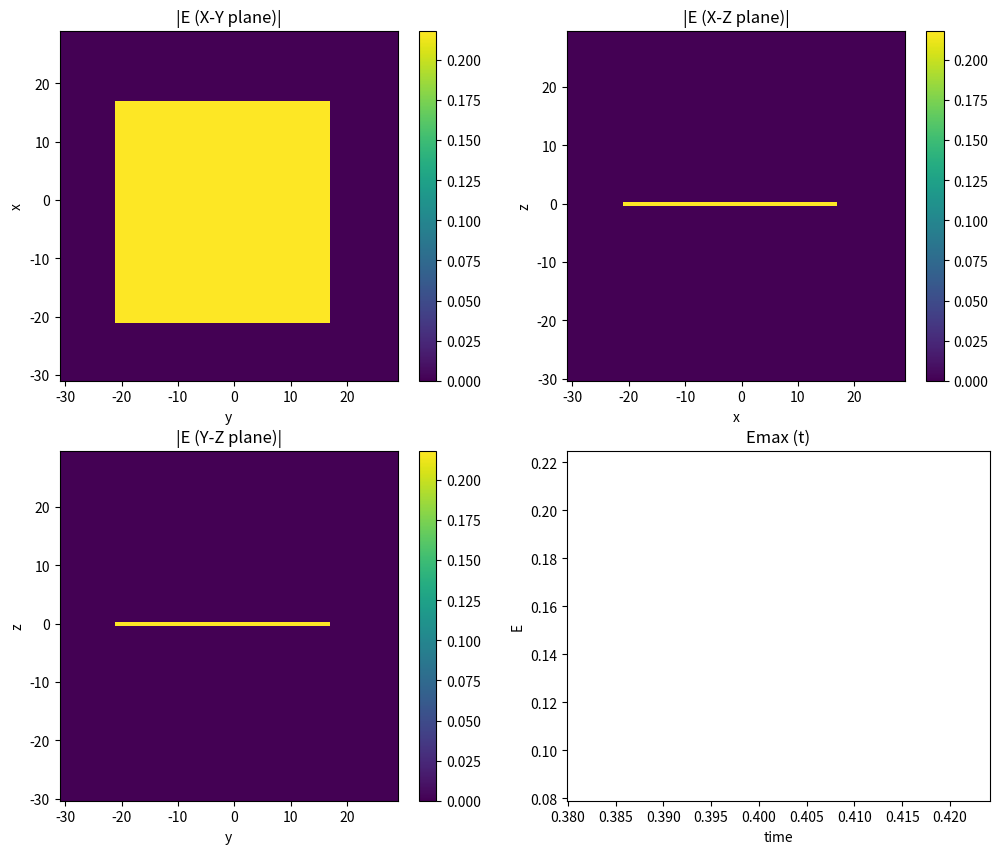

Reproduce this figure in Python. (Note: this script raises an exception after producing the figure.)
# -*- coding: utf-8 -*-
"""
Created on Tue Aug  1 16:39:40 2017
[redacted]
"""

# -*- coding: utf-8 -*-
"""
Created on Sun May  7 20:08:42 2017
[redacted]
"""
import math
import sys
import numpy as np
import matplotlib.pyplot as plt

#initial condition
t = 0.

#const
c = 3.000 * 10**8
eps_0 = 8.854 * 10**(-12)
mu_0 = 1/(c**2 * eps_0)

#parameter
n_co = 3.6
n_cl = 3.24
w = 0.3 * 10**(-6)
n_H = 1.2
n_L = 1.
lambda_0 = 6.0 *10**(-6)
omega_0 = 2.*math.pi*c/lambda_0
area_x = 30.0 * 10**(-6) # and -50.0 um
area_y = 30.0 * 10**(-6) # and -50.0 um
area_z = 30.0 * 10**(-6) # and 100.0 um
t_max = 1.0 * 10**(-9)
m = 0.8
R_0 = 0.01 *10**(-2)
#eps = eps_0
mu = mu_0 #Not magnetic body

#mesh & PML
n_meshx = 30
n_meshy = 30
n_meshz = 90
n_w = 5
n_w2= 30
d_PMLx = n_meshx/10.
d_PMLy = n_meshy/10.
d_PMLz = n_meshz/10.
#Start & End
xs = 1
xe = n_meshx - 1
ys = 1
ye = n_meshy - 1
zs = 1
ze = n_meshz - 1

#diff_table & eps_table
diff_table = np.zeros([n_meshx, n_meshy, n_meshz])
diff_table[0:n_meshx, 0:n_meshy, 0:n_meshz-n_w2] = n_L 
diff_table[0:n_meshx, 0:n_meshy, n_meshz-n_w2:n_meshz] = n_H
eps = np.zeros([n_meshx, n_meshy, n_meshz])
eps[0:n_meshx, 0:n_meshy, 0:n_meshz] = np.power(diff_table[0:n_meshx, 0:n_meshy, 0:n_meshz], 2) * eps_0       

#dt = 1.0 * 10**(-18)
dx = 2*area_x/n_meshx
dy = 2*area_y/n_meshy
dz = 2*area_z/n_meshz 

#for display
H_ = np.zeros([n_meshx, n_meshy, n_meshz])
E_max = []
H_max = []
Exy_for_plt = np.zeros([n_meshx, n_meshy])
Exz_for_plt = np.zeros([n_meshx, n_meshz])
Eyz_for_plt = np.zeros([n_meshy, n_meshz])

#flag
flag_plt = False
flag_start = False
                   
#CFL condition
#v*dt <= 1./sqrt((1/dx)^2+(1/dy)^2+(1/dz)^2)
n_min = min([n_co, n_cl, n_H, n_L])
v_max = c/n_min
dt = 1/5.*1/math.sqrt((1/dx)**2+(1/dy)**2+(1/dz)**2)/v_max

if v_max * dt <= 1/math.sqrt((1/dx)**2+(1/dy)**2+(1/dz)**2):
    pass
else:
    print("Error: Parametars don't meet the CFL condition.")
    command = input("Shall we exit? (Y/N) > ")    
    print(command)
    if command == ("Y") or command == ("y"):
        sys.exit()
    else:
        pass    

#Structing E&H matrix
E_0 = np.zeros([n_meshx, n_meshy, n_meshz])
H_0 = np.zeros([n_meshx, n_meshy, n_meshz])

#Structing PML
"""
sigma_maxx = -(m+1)*math.ln(R_0)/(2*eta_0*eps_0*d_PMLx) # It shoud be modified later.
for xi_x in d_PMLx:
    
    sigma = (xi_x/d_PMLx)**m * sigma_maxx
"""    

print("Initializing Done.")    

"""
Yee Grid (Staggered grid)
E[n-1] H[n-1/2] E[n] H[n+1/2] E[n+1]
E[0               1             2     ]
H[       0             1              ]
E_n[t, x, y, z]
t= n*dt
E_upd = f(E)
"""
E_nx = H_0
E_ny = H_0
E_nz = H_0
H_nx = E_0
H_ny = E_0
H_nz = E_0
E_nx1 = np.zeros([n_meshx, n_meshy, n_meshz])
E_ny1 = np.zeros([n_meshx, n_meshy, n_meshz])
E_nz1 = np.zeros([n_meshx, n_meshy, n_meshz])
H_nx1 = np.zeros([n_meshx, n_meshy, n_meshz])
H_ny1 = np.zeros([n_meshx, n_meshy, n_meshz])
H_nz1 = np.zeros([n_meshx, n_meshy, n_meshz])


#for i in range(20, 30):
#    E_nx[i,25,25] = 1
#    E_nx[i,24,25] = 1
#    H_ny1[i+1,25,25] = 0.5
#    H_ny1[i+1,24,25] = 0.5
#E_nx[25,25,25] = 1.

#E_nx[xs:xe, ys:ye, zs:ze] = 1.
#H_ny[25,25,25]=E_nx[25,25,25] /pow(mu/eps, 1/2.)
#Gaussian
#for i in range(1, n_meshx-1): #Calc new E
#    for j in range(1, n_meshy-1):
#        for k in range(1, n_meshz-1):  
#            xc = n_meshx/2
#            yc = n_meshy/2
#            zc = n_meshz/2
#            x = i 
#            y = j
#            z = k
#            r2 = (x - xc)**2 + (y - yc)**2 + (z - zc)**2
#            w2 = 10.
#            #E_nx[i, j, k] = math.exp(-r2 / w2)
#            E_nx[i, j, k] = math.exp(-((x - xc)**2 + (y - yc)**2 + (z - zc)**2) / w2)
#            E_ny[i, j, k] = math.exp(-((x - xc)**2 + (y - yc)**2 + (z - zc)**2) / w2)
#            E_nz[i, j, k] = math.exp(-((x - xc)**2 + (y - yc)**2 + (z - zc)**2) / w2)
#    

#Difference method (FDTD)
for t in range(1,int(t_max/dt)-1):
    print("n = "+ str(t))
    print("t = "+ str(round(t*dt*10**15,3)) + " [fs]")
    
    #Forced Oscillation
#    for i in range(n_w, n_meshx-1-n_w): #Calc new E
#          for j in range(n_w, n_meshy-1-n_w):
#              E_nx[i, j, int(n_meshz/2.)] = math.sin(omega_0*t*dt)
    E_nx[n_w:xe-n_w, n_w:ye-n_w, int(n_meshz/2.)] = np.sin(omega_0*t*dt)
    
    E_nx1[xs:xe, ys:ye, zs:ze] = E_nx[xs:xe, ys:ye, zs:ze] \
             + dt / (eps[xs:xe, ys:ye, zs:ze]*dy) * (H_nz[xs:xe, ys:ye, zs:ze] - H_nz[xs:xe, ys-1:ye-1, zs:ze]) \
             - dt / (eps[xs:xe, ys:ye, zs:ze]*dz) * (H_ny[xs:xe, ys:ye, zs:ze] - H_ny[xs:xe, ys:ye, zs-1:ze-1]) 
             
    E_ny1[xs:xe, ys:ye, zs:ze] = E_ny[xs:xe, ys:ye, zs:ze] \
             + dt / (eps[xs:xe, ys:ye, zs:ze]*dz) * (H_nx[xs:xe, ys:ye, zs:ze] - H_nx[xs:xe, ys:ye, zs-1:ze-1]) \
             - dt / (eps[xs:xe, ys:ye, zs:ze]*dx) * (H_nz[xs:xe, ys:ye, zs:ze] - H_nz[xs-1:xe-1, ys:ye, zs:ze]) 
             
    E_nz1[xs:xe, ys:ye, zs:ze] = E_nz[xs:xe, ys:ye, zs:ze] \
             + dt / (eps[xs:xe, ys:ye, zs:ze]*dx) * (H_ny[xs:xe, ys:ye, zs:ze] - H_ny[xs-1:xe-1, ys:ye, zs:ze]) \
             - dt / (eps[xs:xe, ys:ye, zs:ze]*dy) * (H_nx[xs:xe, ys:ye, zs:ze] - H_nx[xs:xe, ys-1:ye-1, zs:ze])       
    
    #Boundary Condition (Mur 1) for E-field
    E_nx1[0, ys:ye, zs:ze] = E_nx[1, ys:ye, zs:ze] +(c*dt-dx)/(c*dt+dx)*(E_nx1[1, ys:ye, zs:ze] - E_nx[0, ys:ye, zs:ze])
    E_ny1[0, ys:ye, zs:ze] = E_ny[1, ys:ye, zs:ze] +(c*dt-dx)/(c*dt+dx)*(E_ny1[1, ys:ye, zs:ze] - E_ny[0, ys:ye, zs:ze])
    E_nz1[0, ys:ye, zs:ze] = E_nz[1, ys:ye, zs:ze] +(c*dt-dx)/(c*dt+dx)*(E_nz1[1, ys:ye, zs:ze] - E_nz[0, ys:ye, zs:ze])
    E_nx1[n_meshx-1, ys:ye, zs:ze] = E_nx[n_meshx-2, ys:ye, zs:ze] +(c*dt-dx)/(c*dt+dx)*(E_nx1[n_meshx-2, ys:ye, zs:ze] - E_nx[n_meshx-1, ys:ye, zs:ze])
    E_ny1[n_meshx-1, ys:ye, zs:ze] = E_ny[n_meshx-2, ys:ye, zs:ze] +(c*dt-dx)/(c*dt+dx)*(E_ny1[n_meshx-2, ys:ye, zs:ze] - E_ny[n_meshx-1, ys:ye, zs:ze])
    E_nz1[n_meshx-1, ys:ye, zs:ze] = E_nz[n_meshx-2, ys:ye, zs:ze] +(c*dt-dx)/(c*dt+dx)*(E_nz1[n_meshx-2, ys:ye, zs:ze] - E_nz[n_meshx-1, ys:ye, zs:ze])
      
    E_nx1[xs:xe, 0, zs:ze] = E_nx[xs:xe, 1, zs:ze] +(c*dt-dy)/(c*dt+dy)*(E_nx1[xs:xe, 1, zs:ze] - E_nx[0, ys:ye, zs:ze])
    E_ny1[xs:xe, 0, zs:ze] = E_ny[xs:xe, 1, zs:ze] +(c*dt-dy)/(c*dt+dy)*(E_ny1[xs:xe, 1, zs:ze] - E_ny[0, ys:ye, zs:ze])
    E_nz1[xs:xe, 0, zs:ze] = E_nz[xs:xe, 1, zs:ze] +(c*dt-dy)/(c*dt+dy)*(E_nz1[xs:xe, 1, zs:ze] - E_nz[0, ys:ye, zs:ze])
    E_nx1[xs:xe, n_meshy-1, zs:ze] = E_nx[xs:xe, n_meshy-2, zs:ze] +(c*dt-dy)/(c*dt+dy)*(E_nx1[xs:xe, n_meshy-2, zs:ze] - E_nx[n_meshy-1, ys:ye, zs:ze])
    E_ny1[xs:xe, n_meshy-1, zs:ze] = E_ny[xs:xe, n_meshy-2, zs:ze] +(c*dt-dy)/(c*dt+dy)*(E_ny1[xs:xe, n_meshy-2, zs:ze] - E_ny[n_meshy-1, ys:ye, zs:ze])
    E_nz1[xs:xe, n_meshy-1, zs:ze] = E_nz[xs:xe, n_meshy-2, zs:ze] +(c*dt-dy)/(c*dt+dy)*(E_nz1[xs:xe, n_meshy-2, zs:ze] - E_nz[n_meshy-1, ys:ye, zs:ze])

    E_nx1[xs:xe, ys:ye, 0] = E_nx[xs:xe, ys:ye, 1] +(c*dt-dz)/(c*dt+dz)*(E_nx1[xs:xe, ys:ye, 1] - E_nx[xs:xe, ys:ye, 0])
    E_ny1[xs:xe, ys:ye, 0] = E_ny[xs:xe, ys:ye, 1] +(c*dt-dz)/(c*dt+dz)*(E_ny1[xs:xe, ys:ye, 1] - E_ny[xs:xe, ys:ye, 0])
    E_nz1[xs:xe, ys:ye, 0] = E_nz[xs:xe, ys:ye, 1] +(c*dt-dz)/(c*dt+dz)*(E_nz1[xs:xe, ys:ye, 1] - E_nz[xs:xe, ys:ye, 0])
    E_nx1[xs:xe, ys:ye, n_meshz-1] = E_nx[xs:xe, ys:ye, n_meshz-2] +(c*dt-dz)/(c*dt+dz)*(E_nx1[xs:xe, ys:ye, n_meshz-2] - E_nx[xs:xe, ys:ye, n_meshy-1])
    E_ny1[xs:xe, ys:ye, n_meshz-1] = E_ny[xs:xe, ys:ye, n_meshz-2] +(c*dt-dz)/(c*dt+dz)*(E_ny1[xs:xe, ys:ye, n_meshz-2] - E_ny[xs:xe, ys:ye, n_meshy-1])
    E_nz1[xs:xe, ys:ye, n_meshz-1] = E_nz[xs:xe, ys:ye, n_meshz-2] +(c*dt-dz)/(c*dt+dz)*(E_nz1[xs:xe, ys:ye, n_meshz-2] - E_nz[xs:xe, ys:ye, n_meshy-1])
        
    ### update E
    E_nx = E_nx1
    E_ny = E_ny1
    E_nz = E_nz1
            
    H_nx1[xs:xe, ys:ye, zs:ze] = H_nx[xs:xe, ys:ye, zs:ze] \
             + dt / (mu*dz) * (E_ny[xs:xe, ys:ye, zs+1:ze+1] - E_ny[xs:xe, ys:ye, zs:ze]) \
             - dt / (mu*dy) * (E_nz[xs:xe, ys+1:ye+1, zs:ze] - E_nz[xs:xe, ys:ye, zs:ze]) 
             
    H_ny1[xs:xe, ys:ye, zs:ze] = H_ny[xs:xe, ys:ye, zs:ze] \
             + dt / (mu*dx) * (E_nz[xs+1:xe+1, ys:ye, zs:ze] - E_nz[xs:xe, ys:ye, zs:ze]) \
             - dt / (mu*dz) * (E_nx[xs:xe, ys:ye, zs+1:ze+1] - E_nx[xs:xe, ys:ye, zs:ze]) 
             
    H_nz1[xs:xe, ys:ye, zs:ze] = H_nz[xs:xe, ys:ye, zs:ze] \
             + dt / (mu*dy) * (E_nx[xs:xe, ys+1:ye+1, zs:ze] - E_nx[xs:xe, ys:ye, zs:ze]) \
             - dt / (mu*dx) * (E_ny[xs+1:xe+1, ys:ye, zs:ze] - E_ny[xs:xe, ys:ye, zs:ze]) 
             
    #Update
    H_nx = H_nx1
    H_ny = H_ny1
    H_nz = H_nz1
    #Plotting
#    for i in range(0, n_meshx-1):
#        for j in range(0, n_meshy-1):
#            Exy_for_plt[i, j] = math.pow(E_nx[i, j, 25]**2. +E_ny[i, j, 25]**2. +E_nz[i, j, 25]**2. , 1./2.)
    Exy_for_plt[0:n_meshx, 0:n_meshy] = np.power( \
               np.power(E_nx[0:n_meshx, 0:n_meshy, int(n_meshz/2.)], 2.) + \
               np.power(E_ny[0:n_meshx, 0:n_meshy, int(n_meshz/2.)], 2.) + \
               np.power(E_nz[0:n_meshx, 0:n_meshy, int(n_meshz/2.)], 2.) , 1./2.) 
#    for i in range(0, n_meshx-1):
#        for k in range(0, n_meshz-1):
#            Exz_for_plt[i, k] = math.pow(E_nx[i, 25, k]**2. +E_ny[i, 25, k]**2. +E_nz[i, 25, k]**2. , 1./2.)
    Exz_for_plt[0:n_meshx, 0:n_meshz] = np.power( \
               np.power(E_nx[0:n_meshx, int(n_meshy/2.), 0:n_meshz], 2.) + \
               np.power(E_ny[0:n_meshx, int(n_meshy/2.), 0:n_meshz], 2.) + \
               np.power(E_nz[0:n_meshx, int(n_meshy/2.), 0:n_meshz], 2.) , 1./2.)
#    for j in range(0, n_meshy-1):
#        for k in range(0, n_meshz-1):
#            Eyz_for_plt[j, k] = math.pow(E_nx[25, j, k]**2. +E_ny[25, j, k]**2. +E_nz[25, j, k]**2. , 1./2.)
    Eyz_for_plt[0:n_meshy, 0:n_meshz] = np.power( \
               np.power(E_nx[int(n_meshx/2.), 0:n_meshy, 0:n_meshz], 2.) + \
               np.power(E_ny[int(n_meshx/2.), 0:n_meshy, 0:n_meshz], 2.) + \
               np.power(E_nz[int(n_meshx/2.), 0:n_meshy, 0:n_meshz], 2.) , 1./2.)   
    E_max.append([t*dt*10**15, max(Exy_for_plt.max(), Exz_for_plt.max(), Eyz_for_plt.max())]) 
    H_[xs:xe, ys:ye, zs:ze] = np.power( np.power(H_nx[xs:xe, ys:ye, zs:ze], 2.) + \
                                          np.power(H_ny[xs:xe, ys:ye, zs:ze], 2.) + \
                                            np.power(H_nz[xs:xe, ys:ye, zs:ze], 2.), 1./2.)  

    H_max.append([t*dt*10**15, np.max(H_)*1000]) 
    print("Emax = "+str(Exy_for_plt.max()))
    
    #Plotting
    x_plt = np.arange(-(area_x)*10**6, area_x*10**6, dx*10**6)
    y_plt = np.arange(-(area_y)*10**6, area_y*10**6, dy*10**6)
    z_plt = np.arange(-(area_z)*10**6, area_z*10**6, dz*10**6)
    E_max_plt = np.array(E_max)
    H_max_plt = np.array(H_max)
     
    Y1, X1 = np.meshgrid(y_plt, x_plt)
    Z, X2 = np.meshgrid(z_plt, x_plt)
    Z, Y = np.meshgrid(z_plt, y_plt)
    
    if flag_plt == False:
        plt.figure(figsize =(12, 10))
    
    plt.subplot(2,2,1)
    plt.pcolor(X1, Y1, Exy_for_plt)
    plt.title('|E (X-Y plane)|')
    plt.xlabel("y")
    plt.ylabel("x")
    plt.colorbar()
    
    plt.subplot(2,2,2)
    plt.pcolor(X2, Z, Exz_for_plt)
    plt.title('|E (X-Z plane)|')
    plt.xlabel("x")
    plt.ylabel("z")
    plt.colorbar()
    
    plt.subplot(2,2,3)
    plt.pcolor(Y, Z, Eyz_for_plt)
    plt.title('|E (Y-Z plane)|')
    plt.xlabel("y")
    plt.ylabel("z")
    plt.colorbar()
    
    plt.subplot(2,2,4)
    plt.plot(E_max_plt[:, 0], E_max_plt[:, 1])
    plt.plot(E_max_plt[:, 0], H_max_plt[:, 1])
    plt.title('Emax (t)')
    plt.xlabel("time")
    plt.ylabel("E")
    
    if flag_start == False:
        command = input("Press Enter, then start.")
        flag_start = True
        
    plt.pause(0.001)
    plt.clf()
    flag_plt=True

#Visualization
"""
E_nx_for_plt=[
E_nx[0,0,0] E_nx[1,0,0] ... E_nx[i,0,0]
E
]
"""
Ex_for_plt = np.zeros([n_meshx, n_meshy, n_meshz])
for i in range(0, n_meshx-1):
    for j in range(0, n_meshy-1):
        Ex_for_plt[i, j] = E_nx[i, j, 0]

x_plt = np.arange(-area_x+dx, area_x-dx, dx)
y_plt = np.arange(-area_y+dx, area_y-dx, dy)

X, Y = np.meshgrid(x_plt, y_plt)
plt.use('Agg')
plt.pcolor(X, Y, Ex_for_plt)
plt.colorbar()
plt.show()